Run: headless pygame with SDL's dummy video driver; simulated clock (each Clock.tick advances the game by its frame time, no real sleeping); random seed 0; keys injected as events and as key.get_pressed() state; no mouse input.
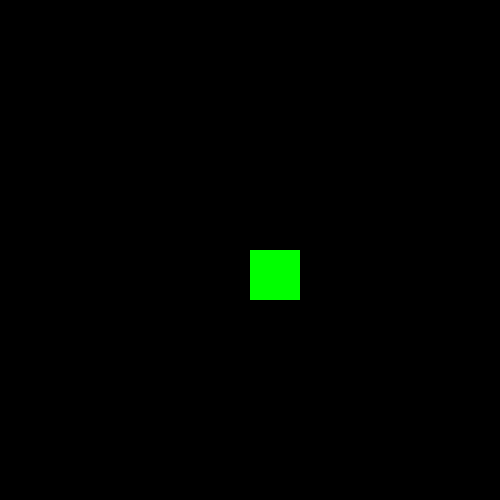
Frame 1 of 4 · flips 1–60 · no input
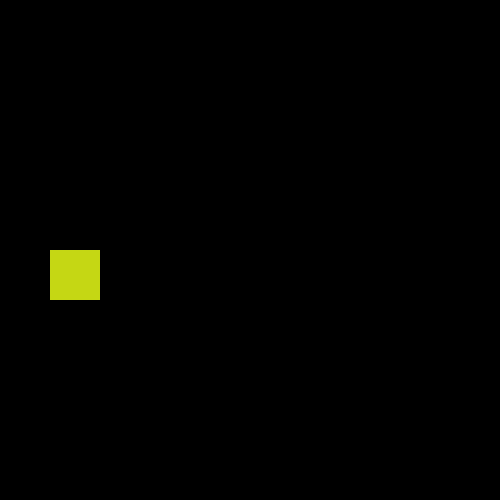
Frame 2 of 4 · flips 61–180 · tapped SPACE, RETURN · held RIGHT (→), D
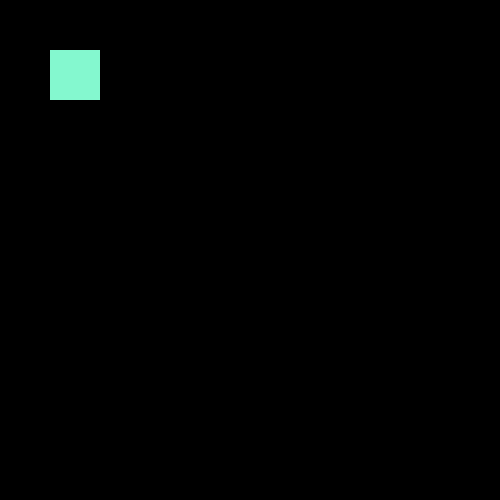
Frame 3 of 4 · flips 181–300 · held DOWN (↓), S
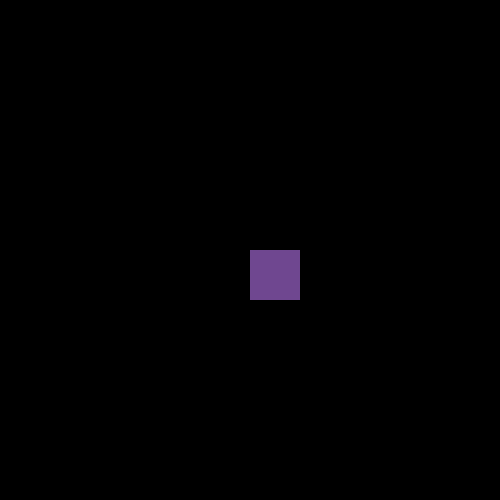
Frame 4 of 4 · flips 301–420 · held LEFT (←), A, UP (↑), W

The pygame program that drew these frames:

import pygame
import random

pygame.init()
WIDTH, HEIGHT = 500, 500
screen = pygame.display.set_mode((WIDTH, HEIGHT))
clock = pygame.time.Clock()

class Sprite:
    def __init__(self):
        self.x, self.y = WIDTH // 2, HEIGHT // 2
        self.size = 50
        self.color = (0, 255, 0)
        self.speed_x, self.speed_y = 5, 5

    def move(self, keys):
        if keys[pygame.K_LEFT]: self.x -= self.speed_x
        if keys[pygame.K_RIGHT]: self.x += self.speed_x
        if keys[pygame.K_UP]: self.y -= self.speed_y
        if keys[pygame.K_DOWN]: self.y += self.speed_y
        self.check_boundary()

    def check_boundary(self):
        if self.x <= 0 or self.x + self.size >= WIDTH:
            self.speed_x = -self.speed_x
            self.color = (random.randint(0, 255), random.randint(0, 255), random.randint(0, 255))
        
        if self.y <= 0 or self.y + self.size >= HEIGHT:
            self.speed_y = -self.speed_y
            self.color = (random.randint(0, 255), random.randint(0, 255), random.randint(0, 255))

    def draw(self):
        pygame.draw.rect(screen, self.color, (self.x, self.y, self.size, self.size))

sprite = Sprite()
running = True
while running:
    screen.fill((0, 0, 0))
    keys = pygame.key.get_pressed()
    sprite.move(keys)
    sprite.draw()
    pygame.display.flip()
    for event in pygame.event.get():
        if event.type == pygame.QUIT:
            running = False
    clock.tick(30)

pygame.quit()
